The GitHub repository HuyHoang2912/AI_Final contains a labelled image folder "AIrice" with 15 categories: gao lut rice, huyet rong rice, lai sua rice, long lai rice, lut bac rice, lut dien bien rice, lut do rice, lut trang rice, nep cam rice, nep sap rice, ngoc troi rice, tam rice, tam thom rice, thom my rice, thom go cong rice. Examples follow, each with its label.

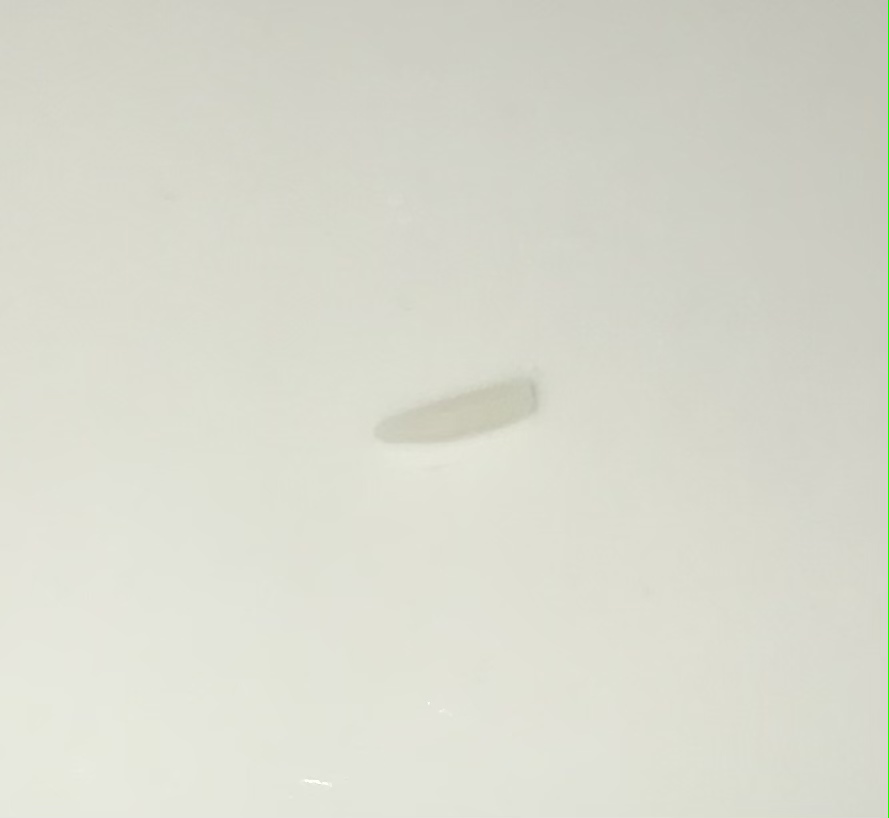
Label: thom go cong rice

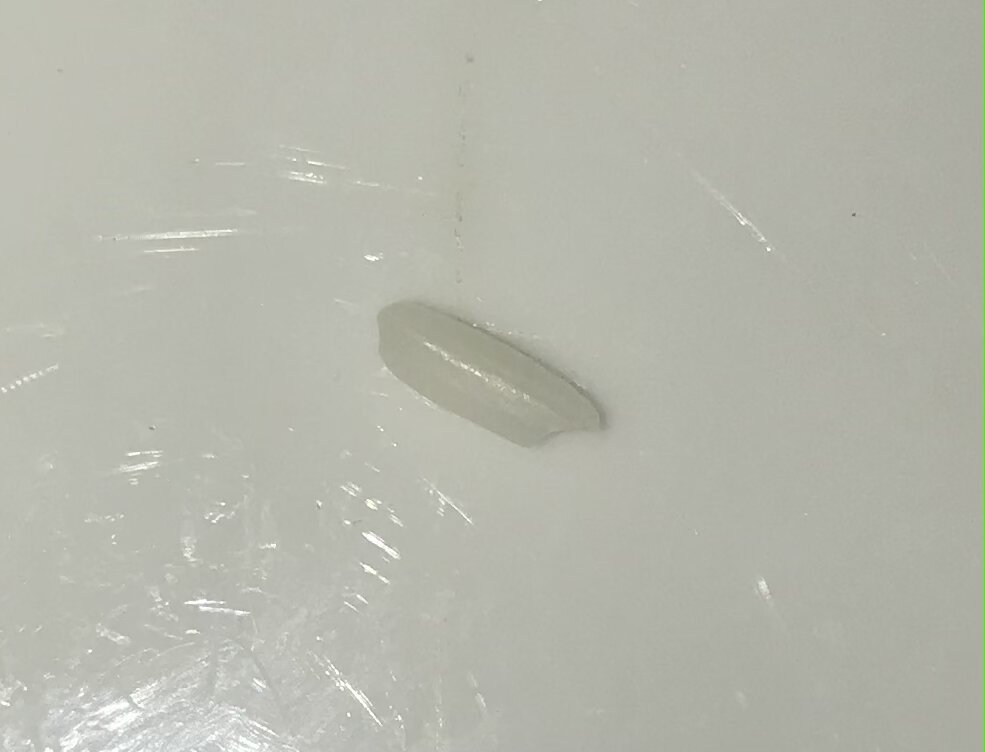
Label: lai sua rice

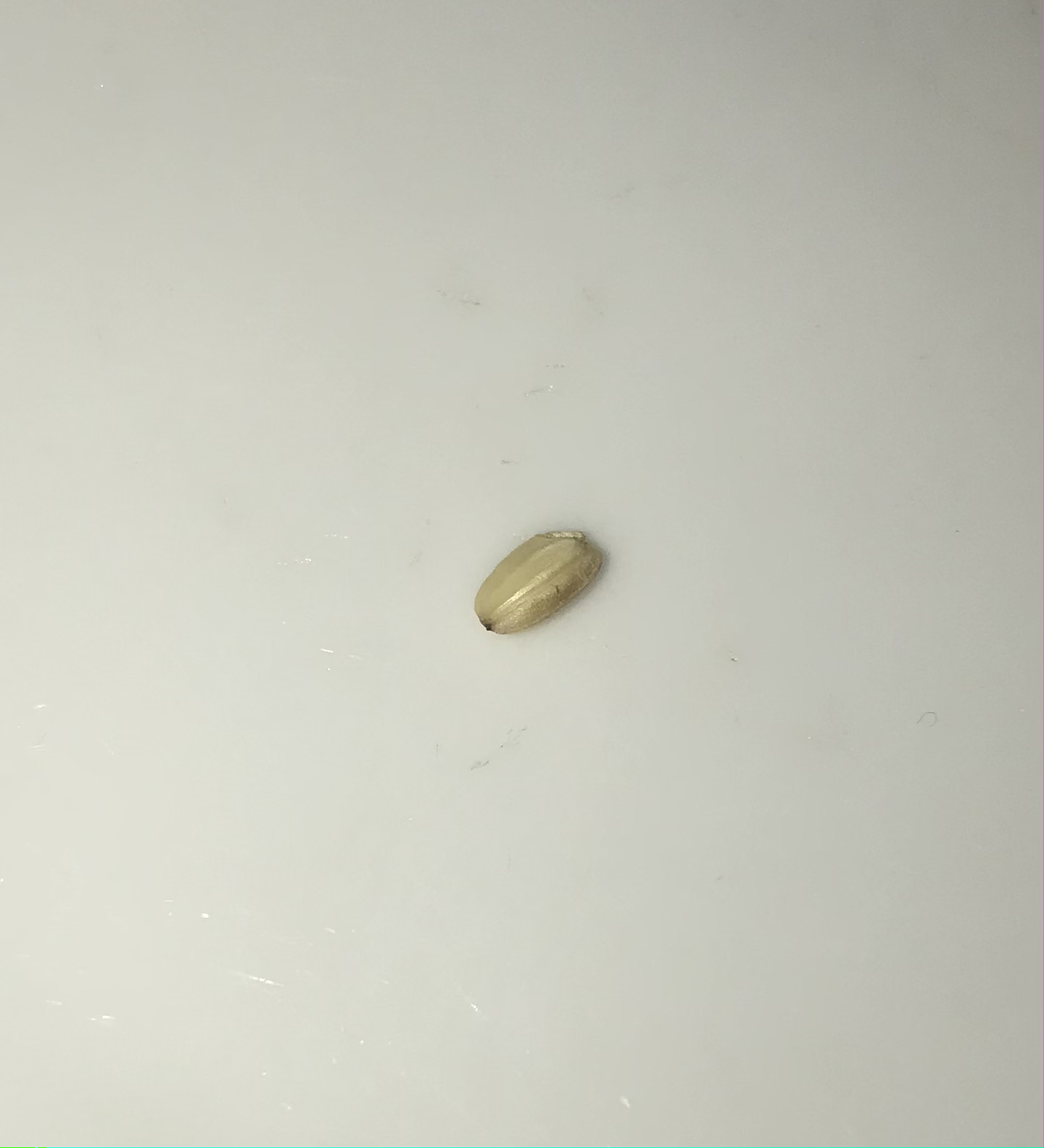
Label: lut bac rice

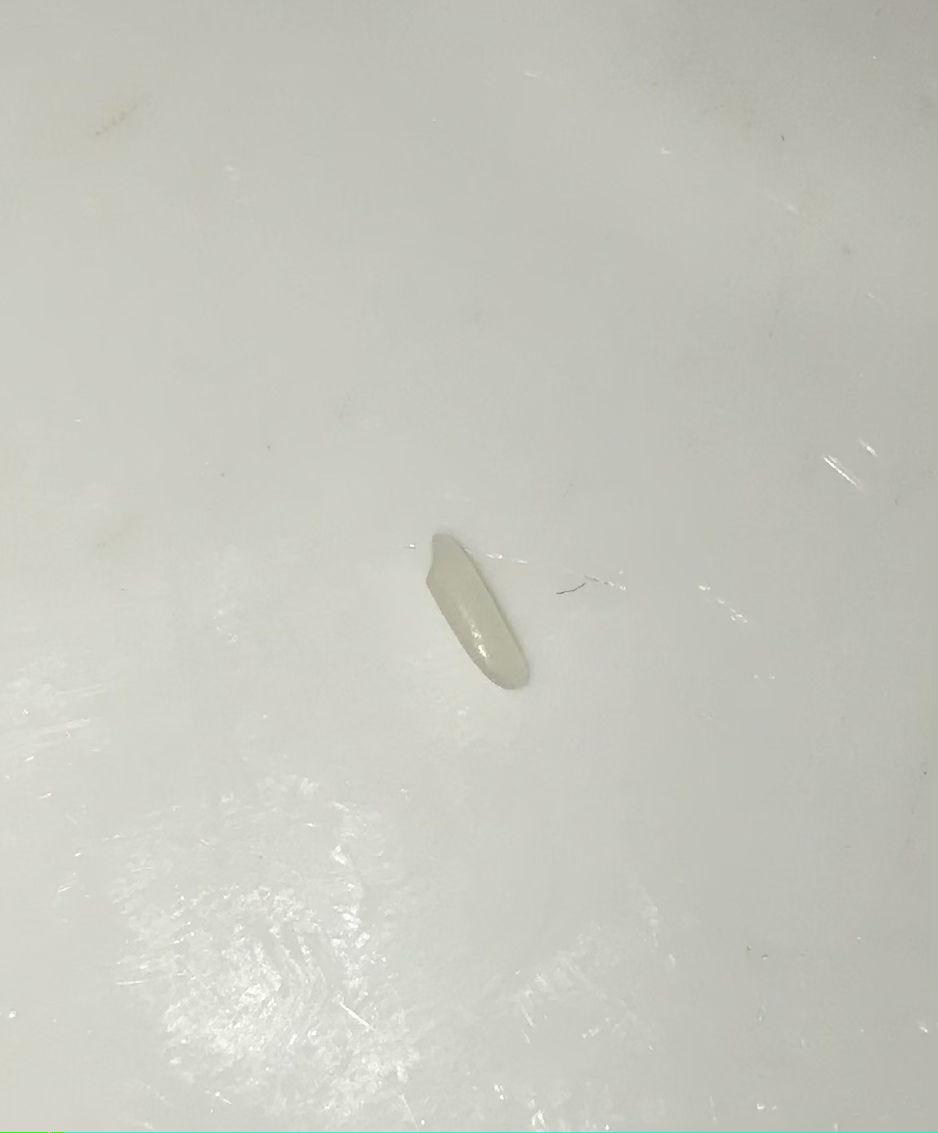
Label: ngoc troi rice

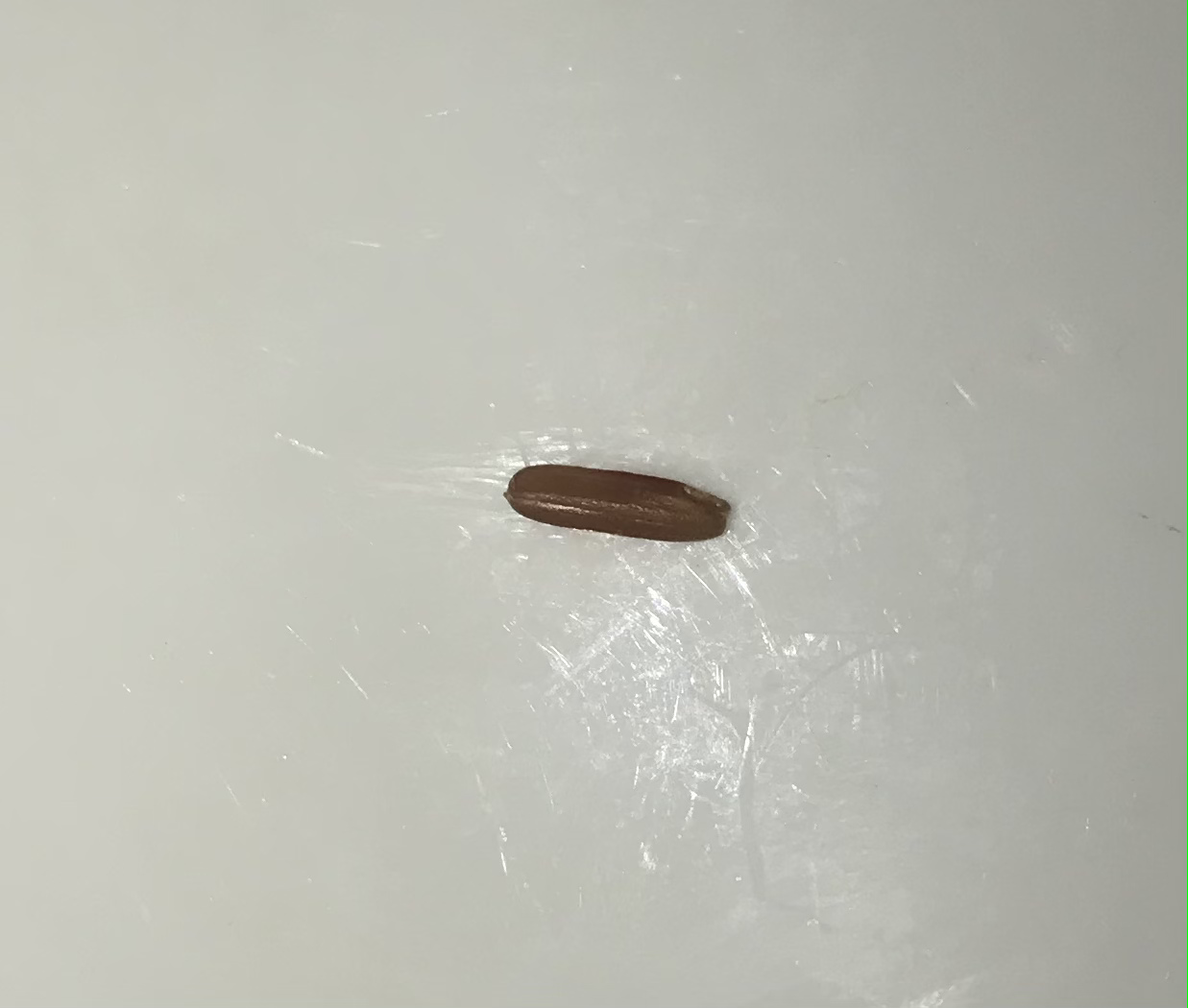
Label: lut do rice

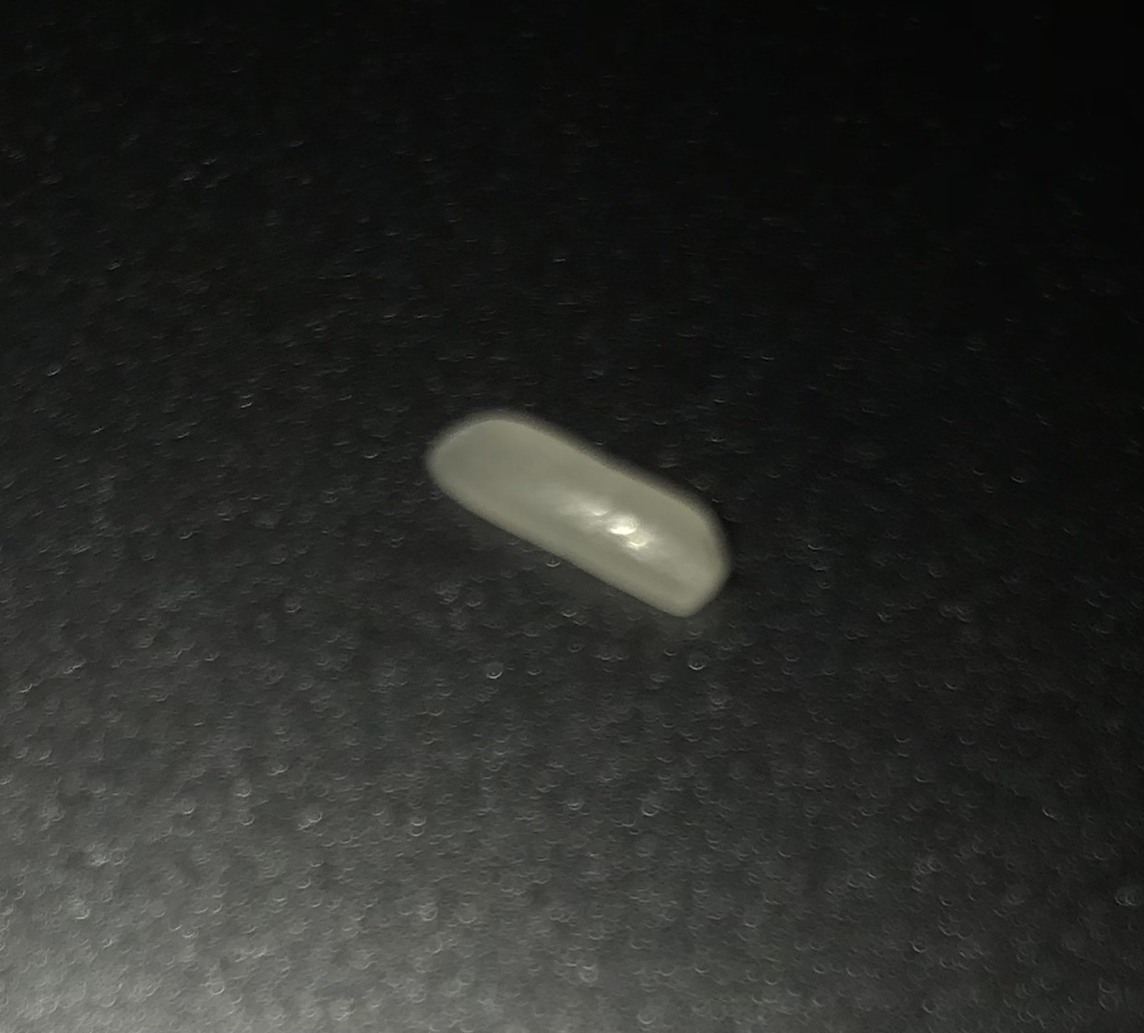
Label: thom my rice
